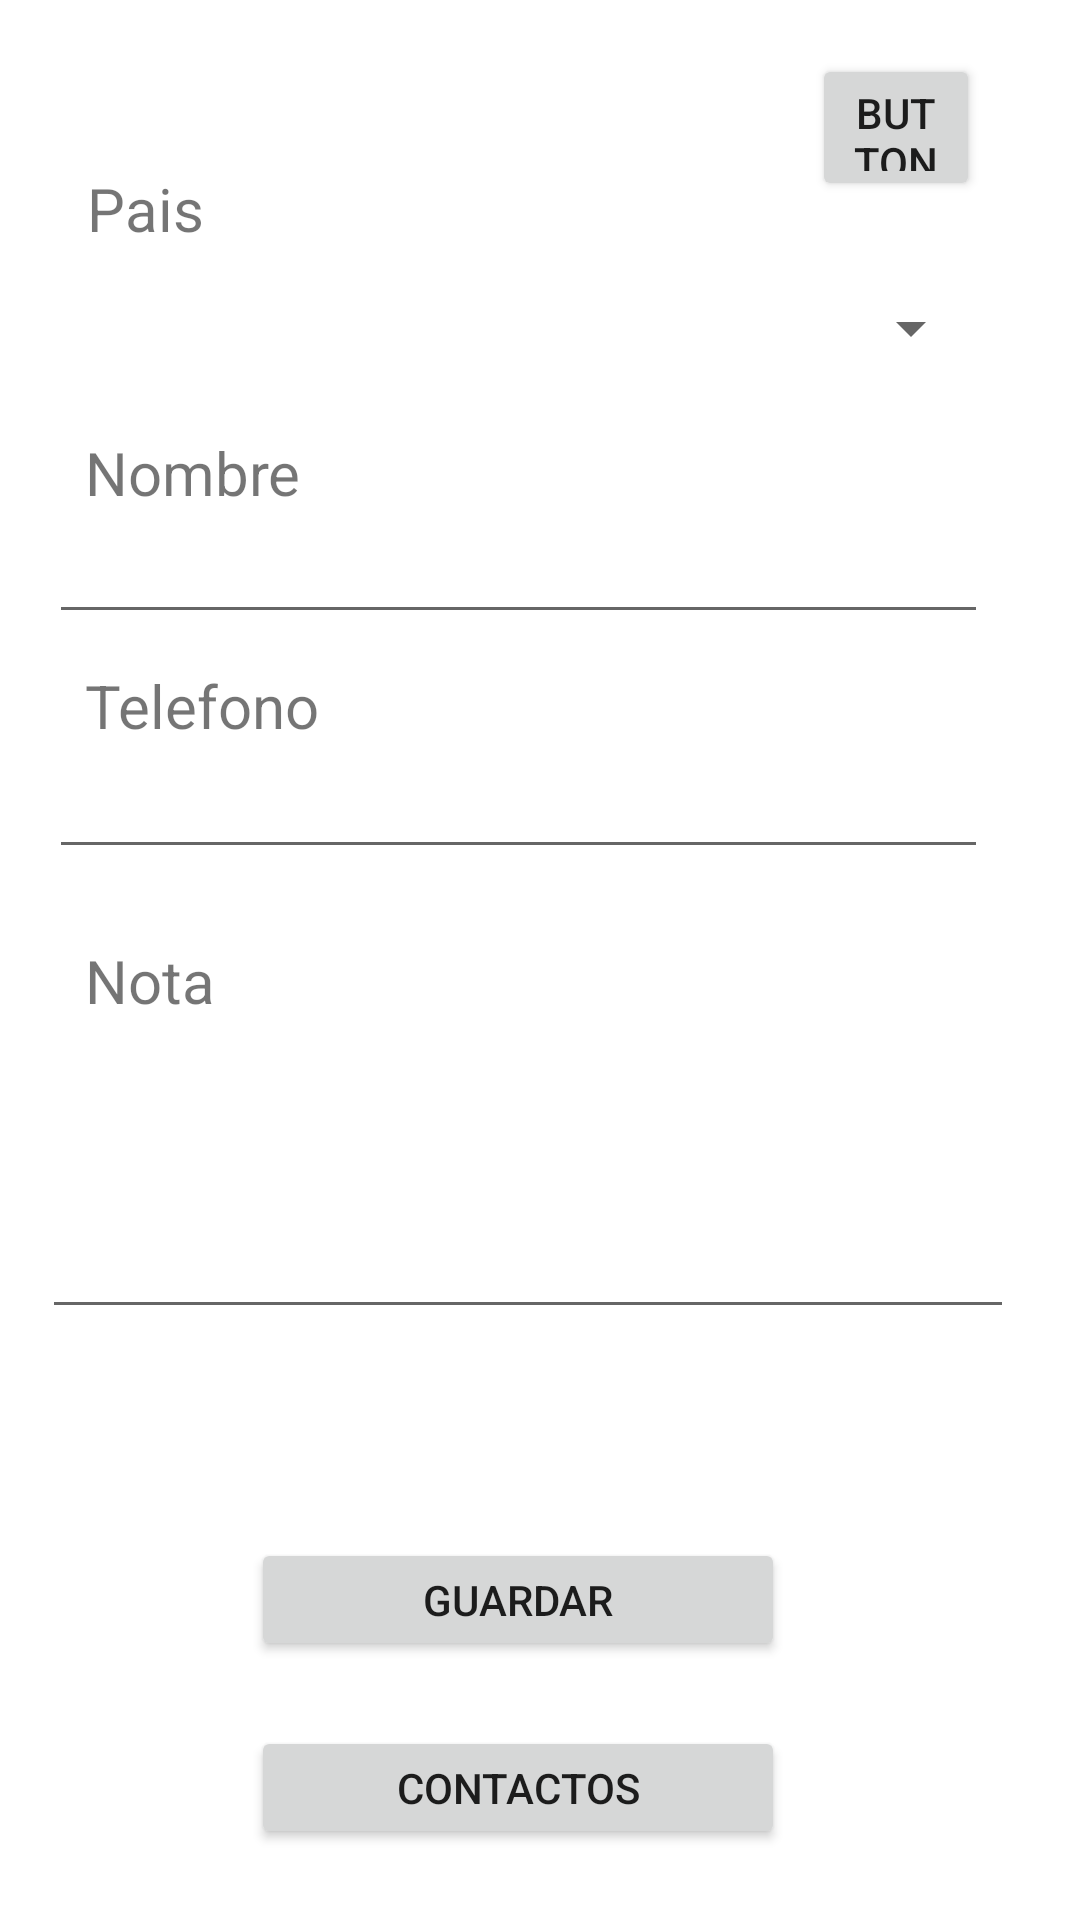

Here is an Android app screen rendered from its layout file. Give the layout XML and the strings, colors and styles it references.
<!-- AndroidManifest.xml: application theme Theme.PM2E10634 -->
<!-- res/layout/activity_ingresar.xml -->
<?xml version="1.0" encoding="utf-8"?>
<androidx.constraintlayout.widget.ConstraintLayout xmlns:android="http://schemas.android.com/apk/res/android"
    xmlns:app="http://schemas.android.com/apk/res-auto"
    xmlns:tools="http://schemas.android.com/tools"
    android:layout_width="match_parent"
    android:layout_height="match_parent"
    tools:context=".activity_ingresar">

    <Button
        android:id="@+id/btncontactos"
        android:layout_width="178dp"
        android:layout_height="41dp"
        android:layout_marginTop="20dp"
        android:text="Contactos"
        app:layout_constraintBottom_toBottomOf="parent"
        app:layout_constraintEnd_toEndOf="parent"
        app:layout_constraintHorizontal_bias="0.459"
        app:layout_constraintStart_toStartOf="parent"
        app:layout_constraintTop_toBottomOf="@+id/btnguardar"
        app:layout_constraintVertical_bias="0.07" />

    <EditText
        android:id="@+id/txtnota"
        android:layout_width="324dp"
        android:layout_height="97dp"
        android:ems="10"
        android:inputType="number|textPersonName"
        app:layout_constraintBottom_toBottomOf="parent"
        app:layout_constraintEnd_toEndOf="parent"
        app:layout_constraintHorizontal_bias="0.39"
        app:layout_constraintStart_toStartOf="parent"
        app:layout_constraintTop_toTopOf="parent"
        app:layout_constraintVertical_bias="0.637" />

    <TextView
        android:id="@+id/textView6"
        android:layout_width="86dp"
        android:layout_height="28dp"
        android:text="Nota"
        android:textSize="20dp"
        app:layout_constraintBottom_toBottomOf="parent"
        app:layout_constraintEnd_toEndOf="parent"
        app:layout_constraintHorizontal_bias="0.104"
        app:layout_constraintStart_toStartOf="parent"
        app:layout_constraintTop_toTopOf="parent"
        app:layout_constraintVertical_bias="0.512" />

    <EditText
        android:id="@+id/txttelefono"
        android:layout_width="313dp"
        android:layout_height="32dp"
        android:ems="10"
        android:inputType="number|textPersonName"
        app:layout_constraintBottom_toBottomOf="parent"
        app:layout_constraintEnd_toEndOf="parent"
        app:layout_constraintHorizontal_bias="0.346"
        app:layout_constraintStart_toStartOf="parent"
        app:layout_constraintTop_toTopOf="parent"
        app:layout_constraintVertical_bias="0.424" />

    <EditText
        android:id="@+id/txtnombre"
        android:layout_width="313dp"
        android:layout_height="40dp"
        android:ems="10"
        android:inputType="textPersonName"
        app:layout_constraintBottom_toTopOf="@+id/textView4"
        app:layout_constraintEnd_toEndOf="parent"
        app:layout_constraintHorizontal_bias="0.346"
        app:layout_constraintStart_toStartOf="parent"
        app:layout_constraintTop_toBottomOf="@+id/spin"
        app:layout_constraintVertical_bias="0.809" />

    <TextView
        android:id="@+id/textView5"
        android:layout_width="86dp"
        android:layout_height="40dp"
        android:text="Nombre"
        android:textSize="20dp"
        app:layout_constraintBottom_toBottomOf="parent"
        app:layout_constraintEnd_toEndOf="parent"
        app:layout_constraintHorizontal_bias="0.104"
        app:layout_constraintStart_toStartOf="parent"
        app:layout_constraintTop_toTopOf="parent"
        app:layout_constraintVertical_bias="0.24" />

    <TextView
        android:id="@+id/textView4"
        android:layout_width="86dp"
        android:layout_height="28dp"
        android:text="Telefono"
        android:textSize="20dp"
        app:layout_constraintBottom_toBottomOf="parent"
        app:layout_constraintEnd_toEndOf="parent"
        app:layout_constraintHorizontal_bias="0.104"
        app:layout_constraintStart_toStartOf="parent"
        app:layout_constraintTop_toTopOf="parent"
        app:layout_constraintVertical_bias="0.362" />

    <Spinner
        android:id="@+id/spin"
        android:layout_width="311dp"
        android:layout_height="35dp"
        app:layout_constraintBottom_toBottomOf="parent"
        app:layout_constraintEnd_toEndOf="parent"
        app:layout_constraintHorizontal_bias="0.34"
        app:layout_constraintStart_toStartOf="parent"
        app:layout_constraintTop_toTopOf="parent"
        app:layout_constraintVertical_bias="0.152" />

    <TextView
        android:id="@+id/textView3"
        android:layout_width="47dp"
        android:layout_height="28dp"
        android:text="Pais"
        android:textSize="20dp"
        app:layout_constraintBottom_toTopOf="@+id/textView5"
        app:layout_constraintEnd_toEndOf="parent"
        app:layout_constraintHorizontal_bias="0.093"
        app:layout_constraintStart_toStartOf="parent"
        app:layout_constraintTop_toTopOf="parent"
        app:layout_constraintVertical_bias="0.484" />

    <Button
        android:id="@+id/btnguardar"
        android:layout_width="178dp"
        android:layout_height="41dp"
        android:layout_marginTop="56dp"
        android:text="Guardar"
        app:layout_constraintBottom_toBottomOf="parent"
        app:layout_constraintEnd_toEndOf="parent"
        app:layout_constraintHorizontal_bias="0.459"
        app:layout_constraintStart_toStartOf="parent"
        app:layout_constraintTop_toBottomOf="@+id/txtnota"
        app:layout_constraintVertical_bias="0.138" />

    <Button
        android:id="@+id/btneliminar"
        android:layout_width="56dp"
        android:layout_height="49dp"
        android:text="Button"
        app:layout_constraintBottom_toTopOf="@+id/spin"
        app:layout_constraintEnd_toEndOf="parent"
        app:layout_constraintHorizontal_bias="0.89"
        app:layout_constraintStart_toStartOf="parent"
        app:layout_constraintTop_toTopOf="parent"
        app:layout_constraintVertical_bias="0.415" />

</androidx.constraintlayout.widget.ConstraintLayout>
<!-- resources referenced by this layout -->
<resources>
  <style name="Theme.PM2E10634" parent="Theme.MaterialComponents.DayNight.DarkActionBar">
          
          <item name="colorPrimary">@color/purple_500</item>
          <item name="colorPrimaryVariant">@color/purple_700</item>
          <item name="colorOnPrimary">@color/white</item>
          
          <item name="colorSecondary">@color/teal_200</item>
          <item name="colorSecondaryVariant">@color/teal_700</item>
          <item name="colorOnSecondary">@color/black</item>
          
          <item name="android:statusBarColor" tools:targetApi="l">?attr/colorPrimaryVariant</item>
          
      </style>
  <color name="purple_500">#FF55555C</color>
  <color name="purple_700">#000000</color>
  <color name="white">#FFFFFFFF</color>
  <color name="teal_200">#01453E</color>
  <color name="teal_700">#FF018786</color>
  <color name="black">#FF000000</color>
</resources>
